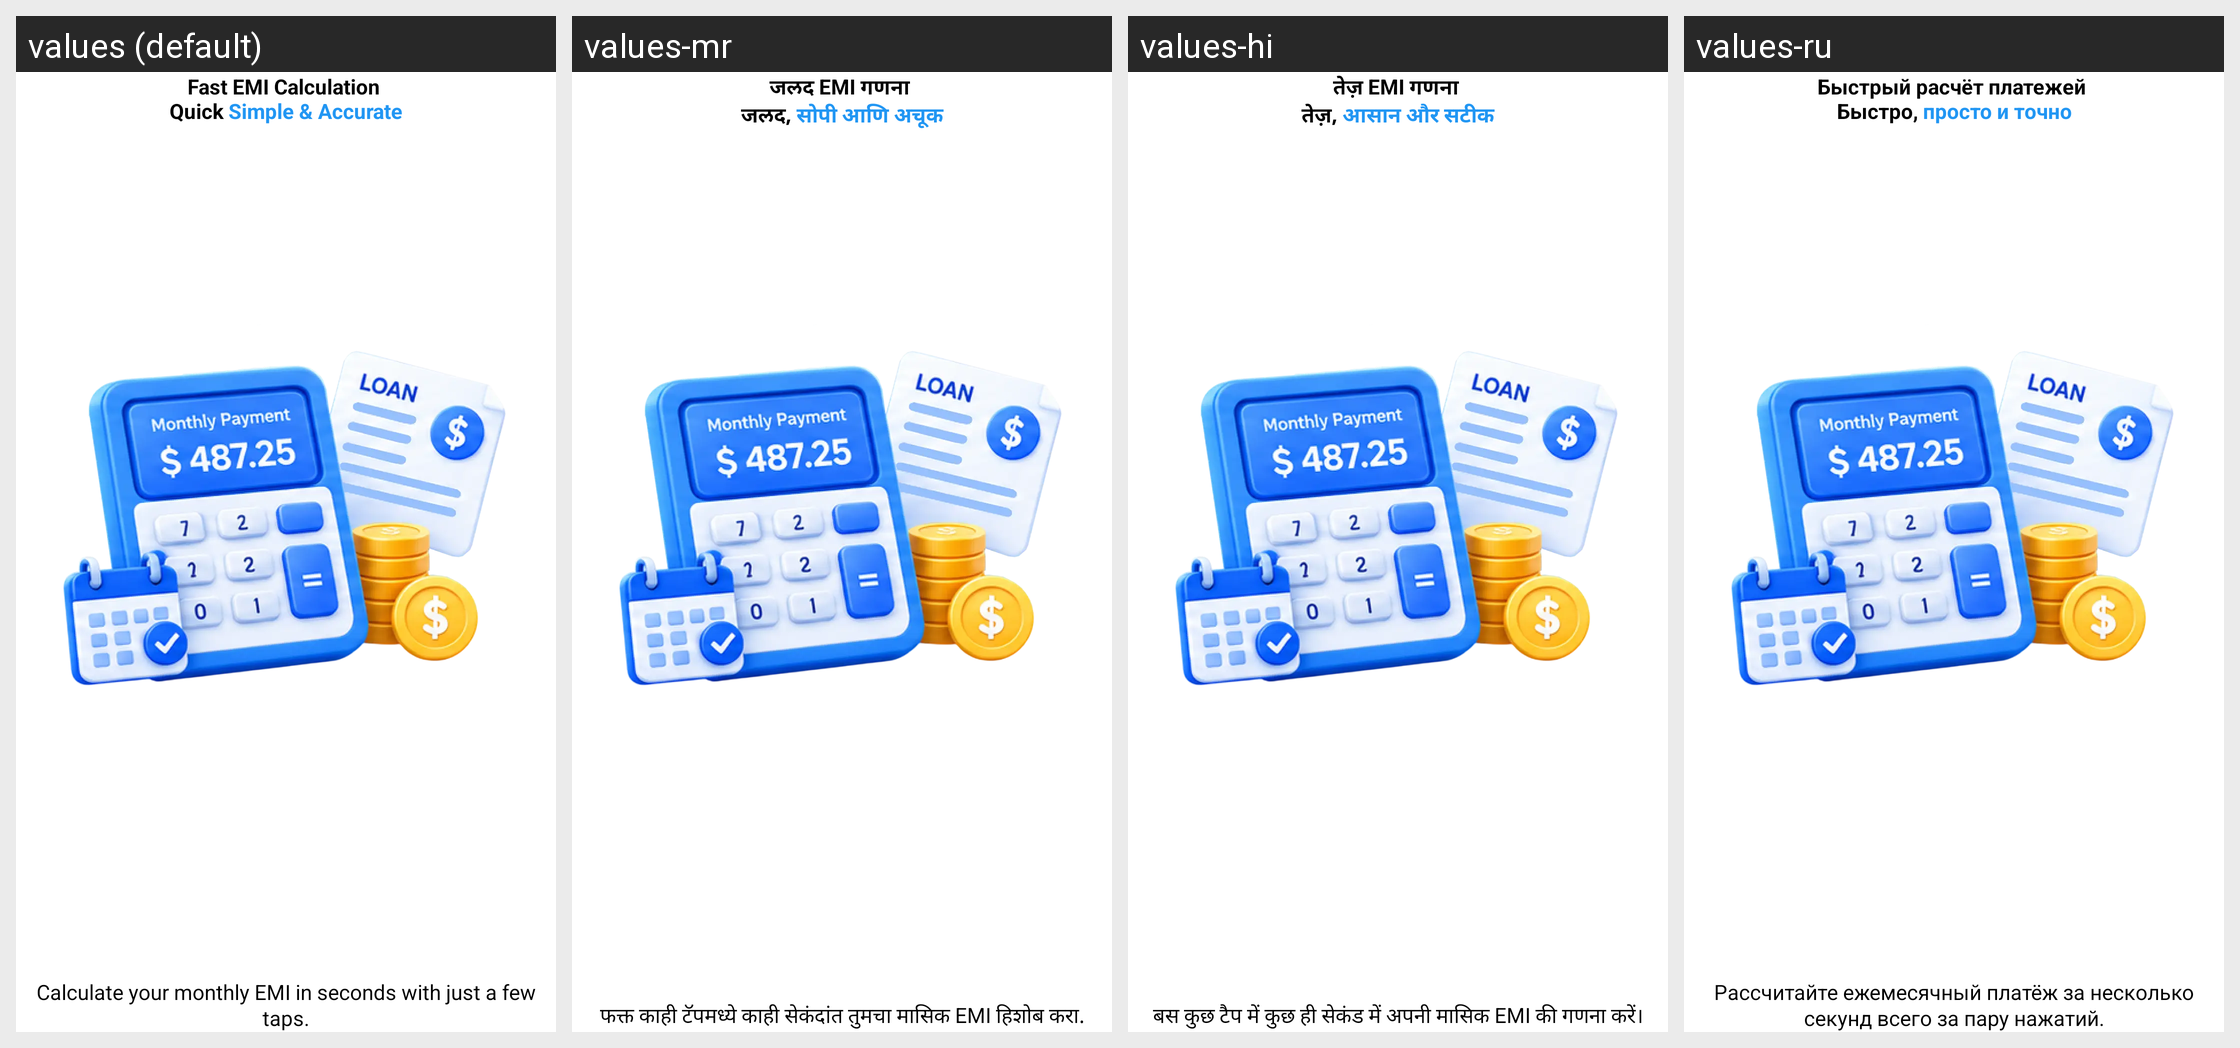

This grid shows one Android layout under several languages. Give, for every string resource on the screen, its name, the default text and each shown locale's text.
Android screen res/layout/loan_fragment_info_2.xml rendered under 4 locales, left to right: values (default), values-mr, values-hi, values-ru. Device: Nexus 5 (rendered at 1080×1920; each locale shown at half size, 540×960, under a caption strip naming it); theme Theme.LoanSmart.
Other locales in the repository, not shown: values-aa-rTN, values-ar-rSA, values-bn, values-da, values-de, values-en-rGB, values-es, values-fr, values-ga, values-ie-rID, values-it, values-ja, values-ko, values-nl, values-om-rOM, values-pl, values-pt, values-ta, values-te, values-th, values-tr, values-vi, values-zh, values-zu.
Strings drawn on this screen, with the default value and each locale's value (text and hints the layout hard-codes, and strings that could not be matched under every locale, appear in the picture but are not listed):

screen2_title
  values: Fast EMI Calculation 
      Quick Simple & Accurate
  values-mr: जलद EMI गणना 
      जलद, सोपी आणि अचूक
  values-hi: तेज़ EMI गणना 
      तेज़, आसान और सटीक
  values-ru: Быстрый расчёт платежей 
      Быстро, просто и точно

scree2_dis
  values: Calculate your monthly EMI in seconds with just a few taps.
  values-mr: फक्त काही टॅपमध्ये काही सेकंदांत तुमचा मासिक EMI हिशोब करा.
  values-hi: बस कुछ टैप में कुछ ही सेकंड में अपनी मासिक EMI की गणना करें।
  values-ru: Рассчитайте ежемесячный платёж за несколько секунд всего за пару нажатий.
